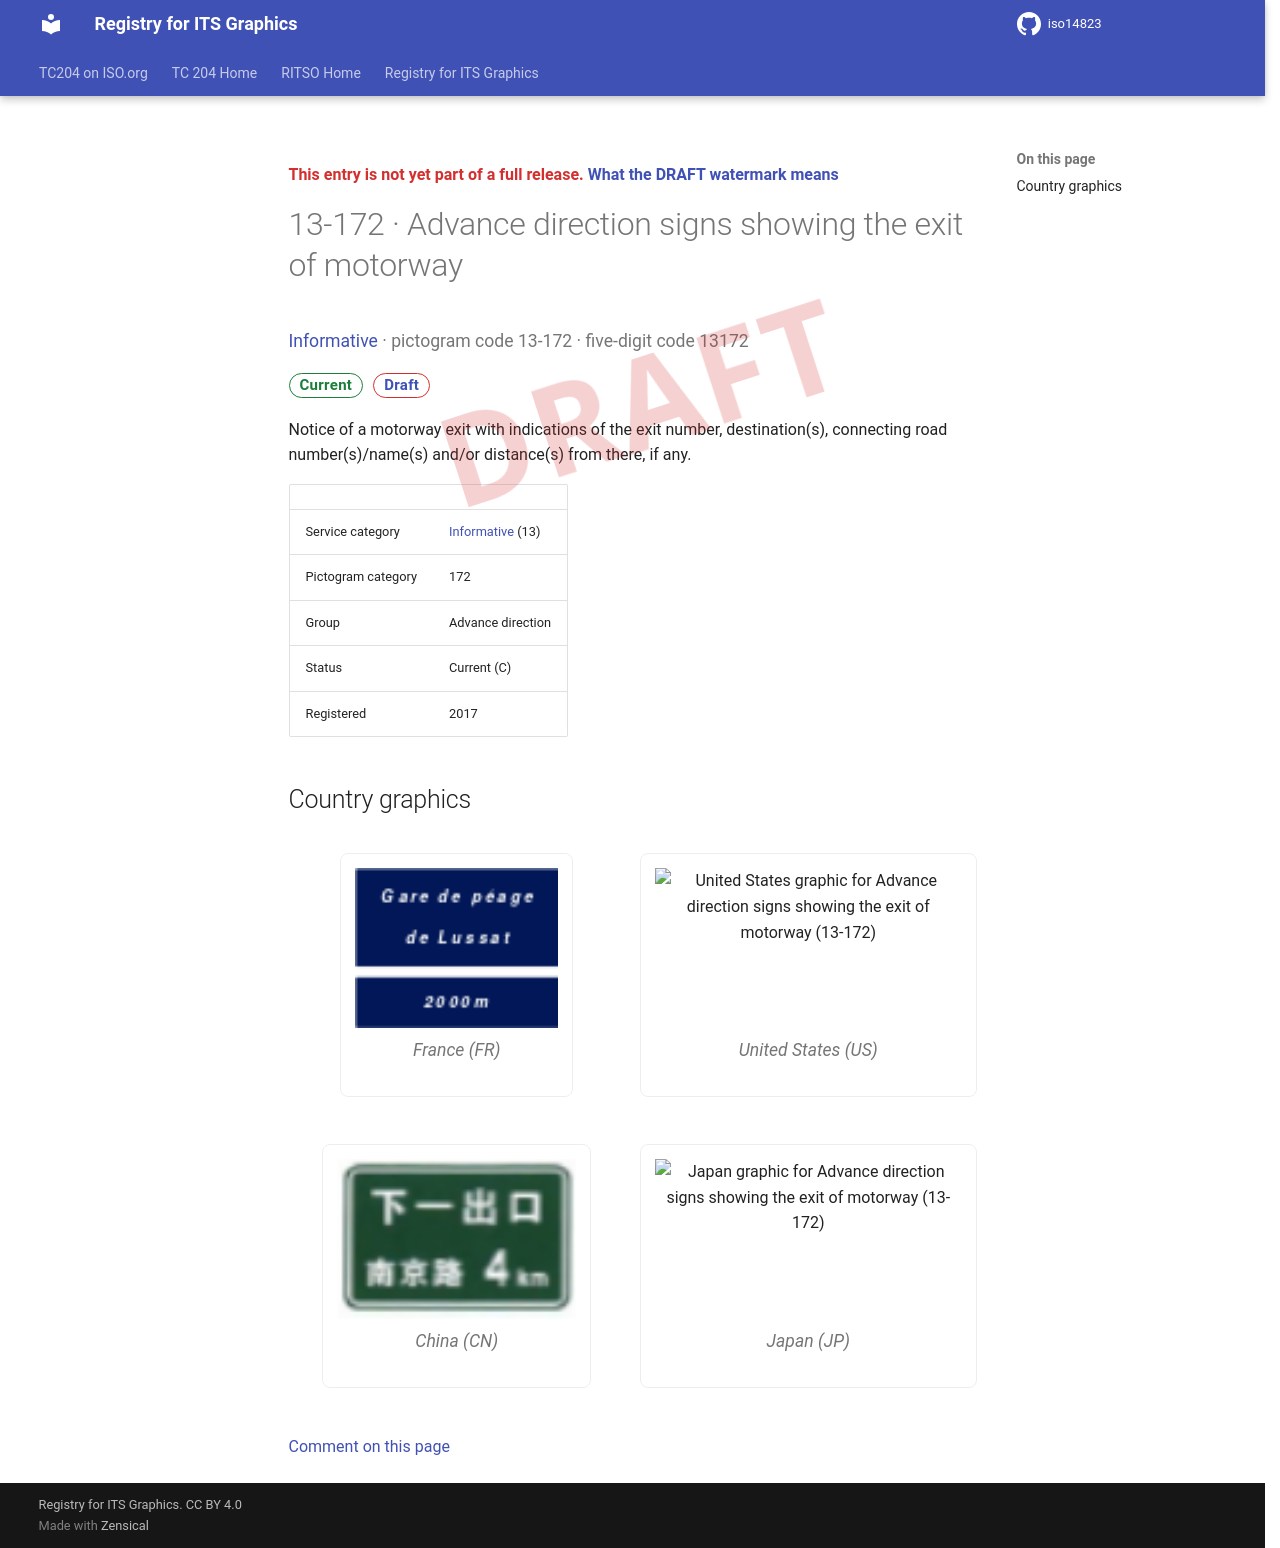

repository: k-vaughn/iso14823 · page: v0.1.0-alpha.1/signs/13-172/index.html · generator: mkdocs

<div class="draft4-watermark" aria-hidden="true"></div>

<p class="draft-note">This entry is not yet part of a full release. <a href="../#draft-watermark">What the DRAFT watermark means</a></p>

# 13-172 · Advance direction signs showing the exit of motorway

<p class="sign-kicker"><a href="../categories/13/">Informative</a> · pictogram code 13-172 · five-digit code 13172</p>
<p class="sign-chips"><span class="chip chip-current">Current</span> <a class="chip chip-draft" href="../#draft-watermark">Draft</a></p>
<p>Notice of a motorway exit with indications of the exit number, destination(s), connecting road number(s)/name(s) and/or distance(s) from there, if any.</p>
| | |
| --- | --- |
| Service category | <a href="../categories/13/">Informative</a> (13) |
| Pictogram category | 172 |
| Group | Advance direction |
| Status | Current (C) |
| Registered | 2017 |

## Country graphics

<div class="sign-grid">
<figure class="sign-card">
<img src="../graphics/fr/13-172.png" alt="France graphic for Advance direction signs showing the exit of motorway (13-172)" loading="lazy">

<figcaption>France (FR)</figcaption>
</figure>
<figure class="sign-card">
<img src="../graphics/us/13-172.png" alt="United States graphic for Advance direction signs showing the exit of motorway (13-172)" loading="lazy">

<figcaption>United States (US)</figcaption>
</figure>
<figure class="sign-card">
<img src="../graphics/cn/13-172.png" alt="China graphic for Advance direction signs showing the exit of motorway (13-172)" loading="lazy">

<figcaption>China (CN)</figcaption>
</figure>
<figure class="sign-card">
<img src="../graphics/jp/13-172.png" alt="Japan graphic for Advance direction signs showing the exit of motorway (13-172)" loading="lazy">

<figcaption>Japan (JP)</figcaption>
</figure>
</div>

[Comment on this page](https://github.com/k-vaughn/iso14823/issues/new?template=page-feedback.yml&title=%5BPage+feedback%5D+13-172+%C2%B7+Advance+direction+signs+showing+the+exit+of+motorway&page-title=13-172+%C2%B7+Advance+direction+signs+showing+the+exit+of+motorway&page-path=signs%2F13-172.md)
